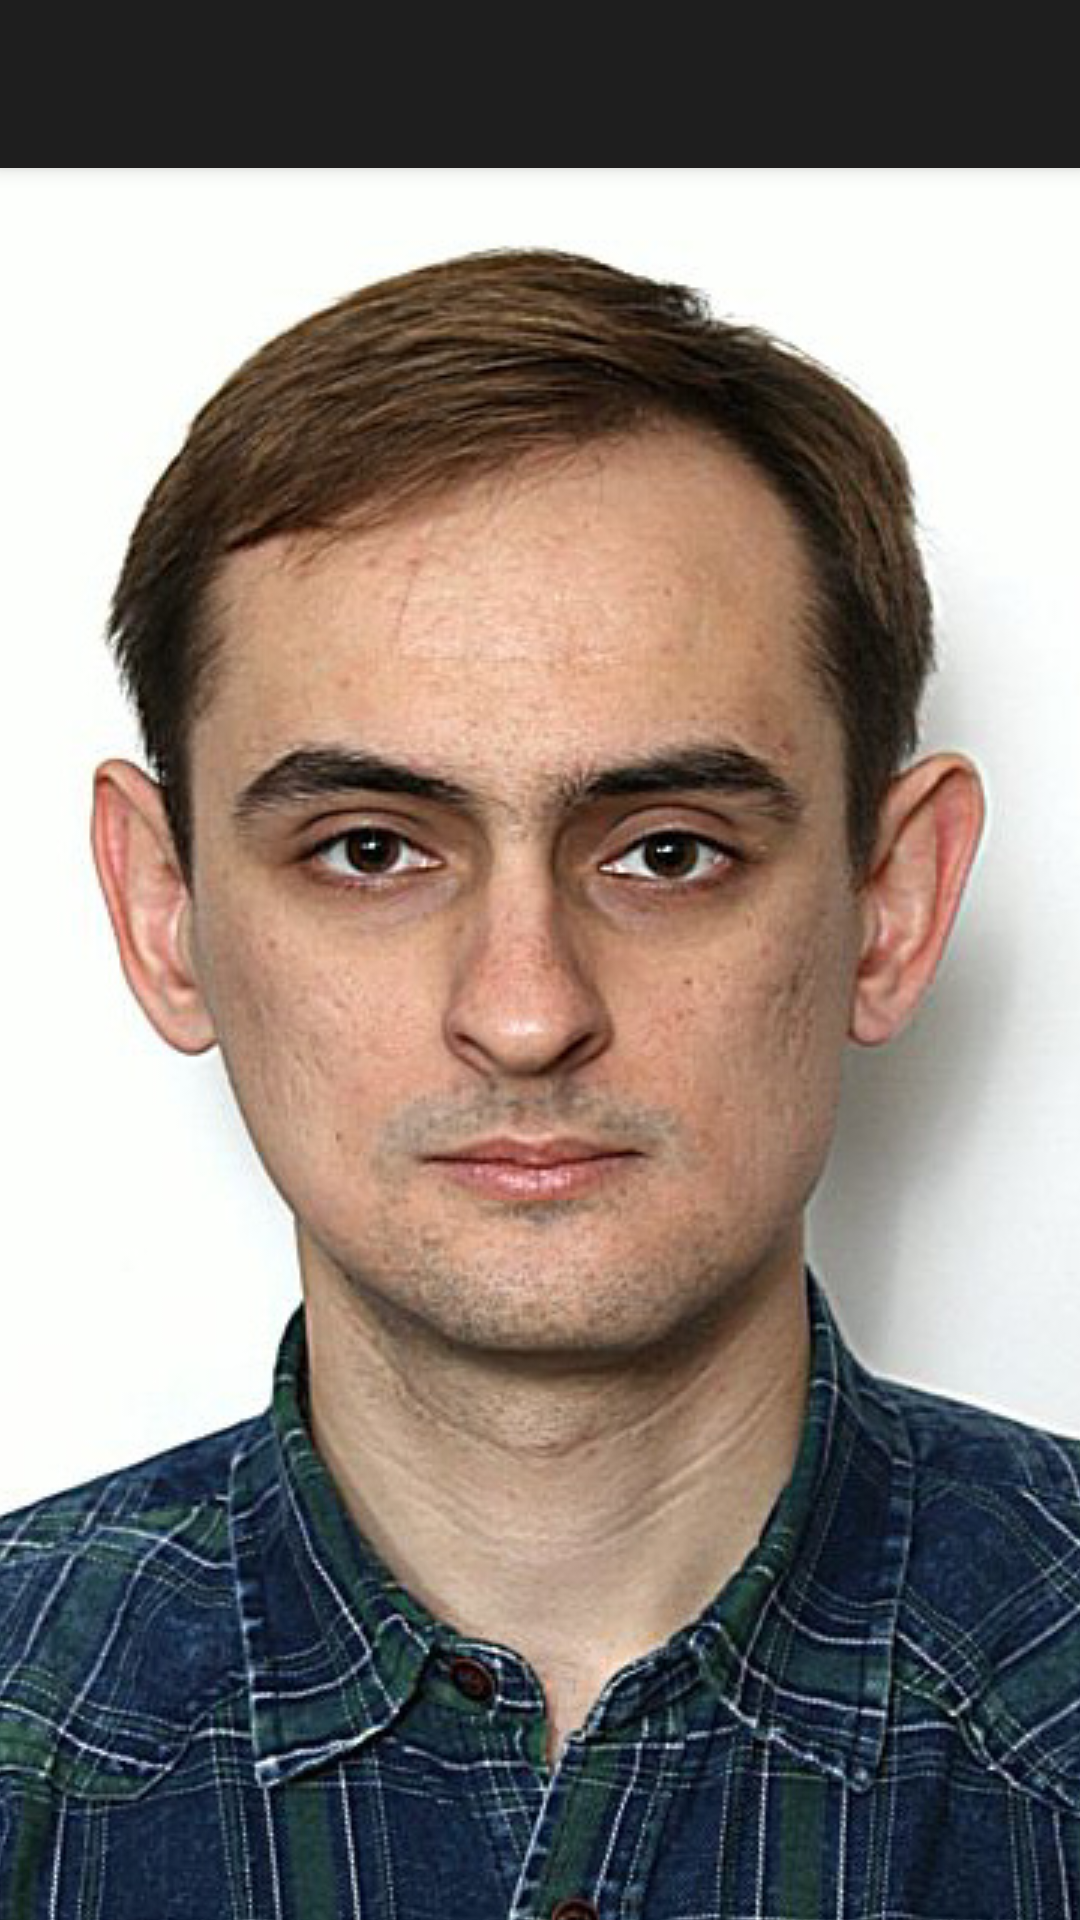

The Android layout XML behind this screen, and the referenced resources:
<!-- AndroidManifest.xml: application theme AppTheme -->
<!-- res/layout/activity_gallery_image.xml -->
<?xml version="1.0" encoding="utf-8"?>
<LinearLayout xmlns:android="http://schemas.android.com/apk/res/android"
    xmlns:app="http://schemas.android.com/apk/res-auto"
    xmlns:tools="http://schemas.android.com/tools"
    android:layout_width="match_parent"
    android:layout_height="match_parent"
    android:orientation="vertical"
    tools:context=".GalleryImageActivity">

    <include
        android:id="@+id/included_toolbar"
        layout="@layout/app_toolbar" />

    <ImageView
        android:id="@+id/image_for_show"
        android:layout_width="match_parent"
        android:layout_height="match_parent"
        android:scaleType="center"
        app:srcCompat="@drawable/author" />

</LinearLayout>
<!-- res/layout/app_toolbar.xml (included above) -->
<?xml version="1.0" encoding="utf-8"?>
<androidx.appcompat.widget.Toolbar xmlns:android="http://schemas.android.com/apk/res/android"
    android:id="@+id/my_toolbar"
    android:layout_width="match_parent"
    android:layout_height="?attr/actionBarSize"
    android:background="@color/colorDarkBackground"
    android:elevation="4dp"
    android:theme="@style/ThemeOverlay.AppCompat.ActionBar" />
<!-- resources referenced by this layout -->
<resources>
  <color name="colorDarkBackground">#1E1E1E</color>
  <!-- drawable author: jpg bitmap (drawable, 106701 bytes) -->
  <style name="AppTheme" parent="Theme.AppCompat.Light.DarkActionBar">
          
          <item name="colorPrimary">@color/colorPrimary</item>
          <item name="colorPrimaryDark">@color/colorPrimaryDark</item>
          <item name="colorAccent">@color/colorAccent</item>
      </style>
  <color name="colorPrimary">#6200EE</color>
  <color name="colorPrimaryDark">#3700B3</color>
  <color name="colorAccent">#03DAC5</color>
</resources>
